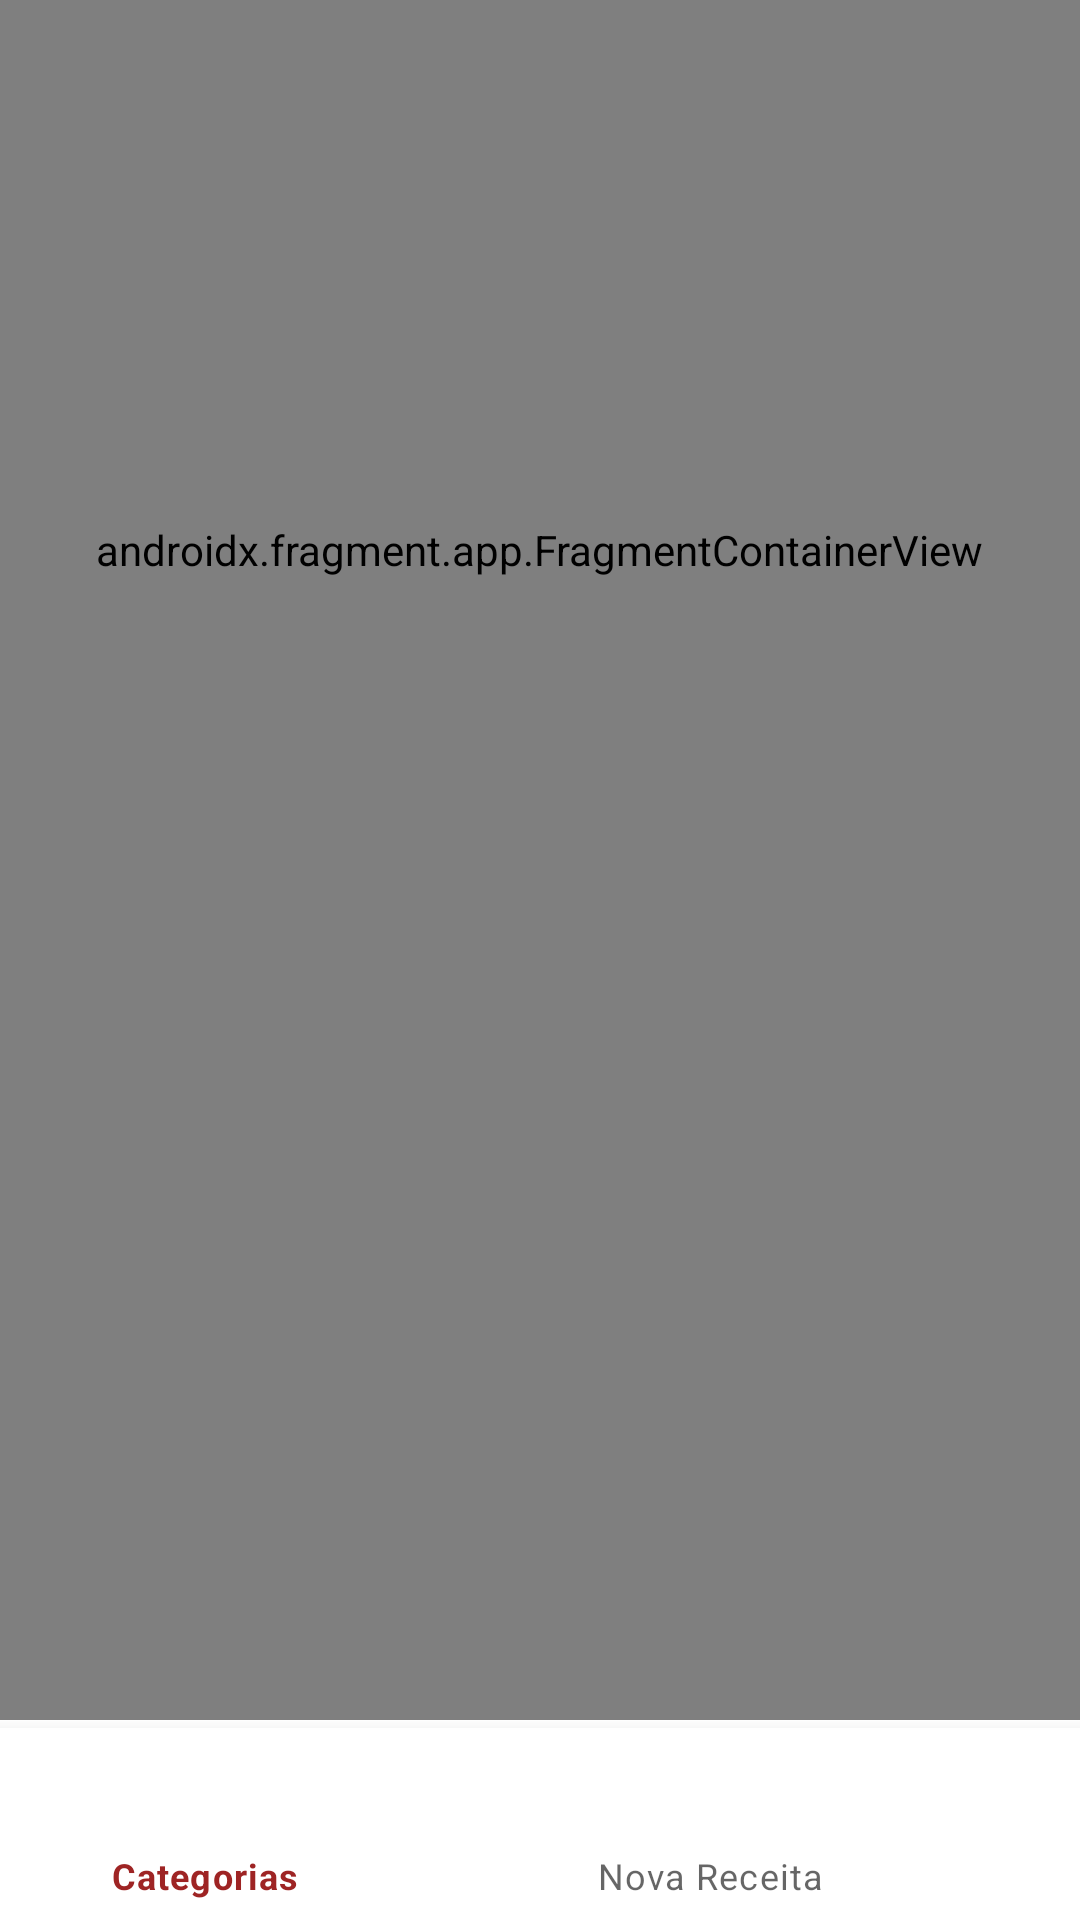

Layout XML and referenced resources for this Android screen:
<!-- AndroidManifest.xml: application theme Theme.StockApp -->
<!-- res/layout/activity_main.xml -->
<?xml version="1.0" encoding="utf-8"?>
<androidx.constraintlayout.widget.ConstraintLayout xmlns:android="http://schemas.android.com/apk/res/android"
    xmlns:app="http://schemas.android.com/apk/res-auto"
    xmlns:tools="http://schemas.android.com/tools"
    android:layout_width="match_parent"
    android:layout_height="match_parent"
    tools:context=".MainActivity">

    <androidx.fragment.app.FragmentContainerView
        android:id="@+id/fragmentContainerView"
        android:name="androidx.navigation.fragment.NavHostFragment"
        app:defaultNavHost="true"
        android:layout_width="411dp"
        android:layout_height="780dp"
        android:layout_marginEnd="1dp"
        android:layout_marginBottom="67dp"
        app:layout_constraintBottom_toBottomOf="parent"
        app:layout_constraintEnd_toEndOf="parent"
        app:layout_constraintStart_toStartOf="parent"
        app:navGraph="@navigation/mobile_nav" />

    <com.google.android.material.bottomnavigation.BottomNavigationView
        android:id="@id/bottomView"
        android:layout_width="415dp"
        android:layout_height="64dp"
        app:layout_constraintBottom_toBottomOf="parent"
        app:layout_constraintEnd_toEndOf="parent"
        app:navGraph="@navigation/mobile_nav"
        app:menu="@menu/bottom_nav_menu" />

</androidx.constraintlayout.widget.ConstraintLayout>
<!-- resources referenced by this layout -->
<resources>
  <style name="Theme.StockApp" parent="Theme.MaterialComponents.DayNight.NoActionBar">
          
          <item name="colorPrimary">@color/purple_500</item>
          <item name="colorPrimaryVariant">@color/purple_700</item>
          <item name="colorOnPrimary">@color/white</item>
          
          <item name="colorSecondary">@color/teal_200</item>
          <item name="colorSecondaryVariant">@color/teal_700</item>
          <item name="colorOnSecondary">@color/black</item>
          
          <item name="android:statusBarColor">?attr/colorPrimaryVariant</item>
          
  
      </style>
  <color name="purple_500">#9E2424</color>
  <color name="purple_700">#B60C00</color>
  <color name="white">#FFFFFFFF</color>
  <color name="teal_200">#E91E63</color>
  <color name="teal_700">#FFA49D</color>
  <color name="black">#FF000000</color>
</resources>
